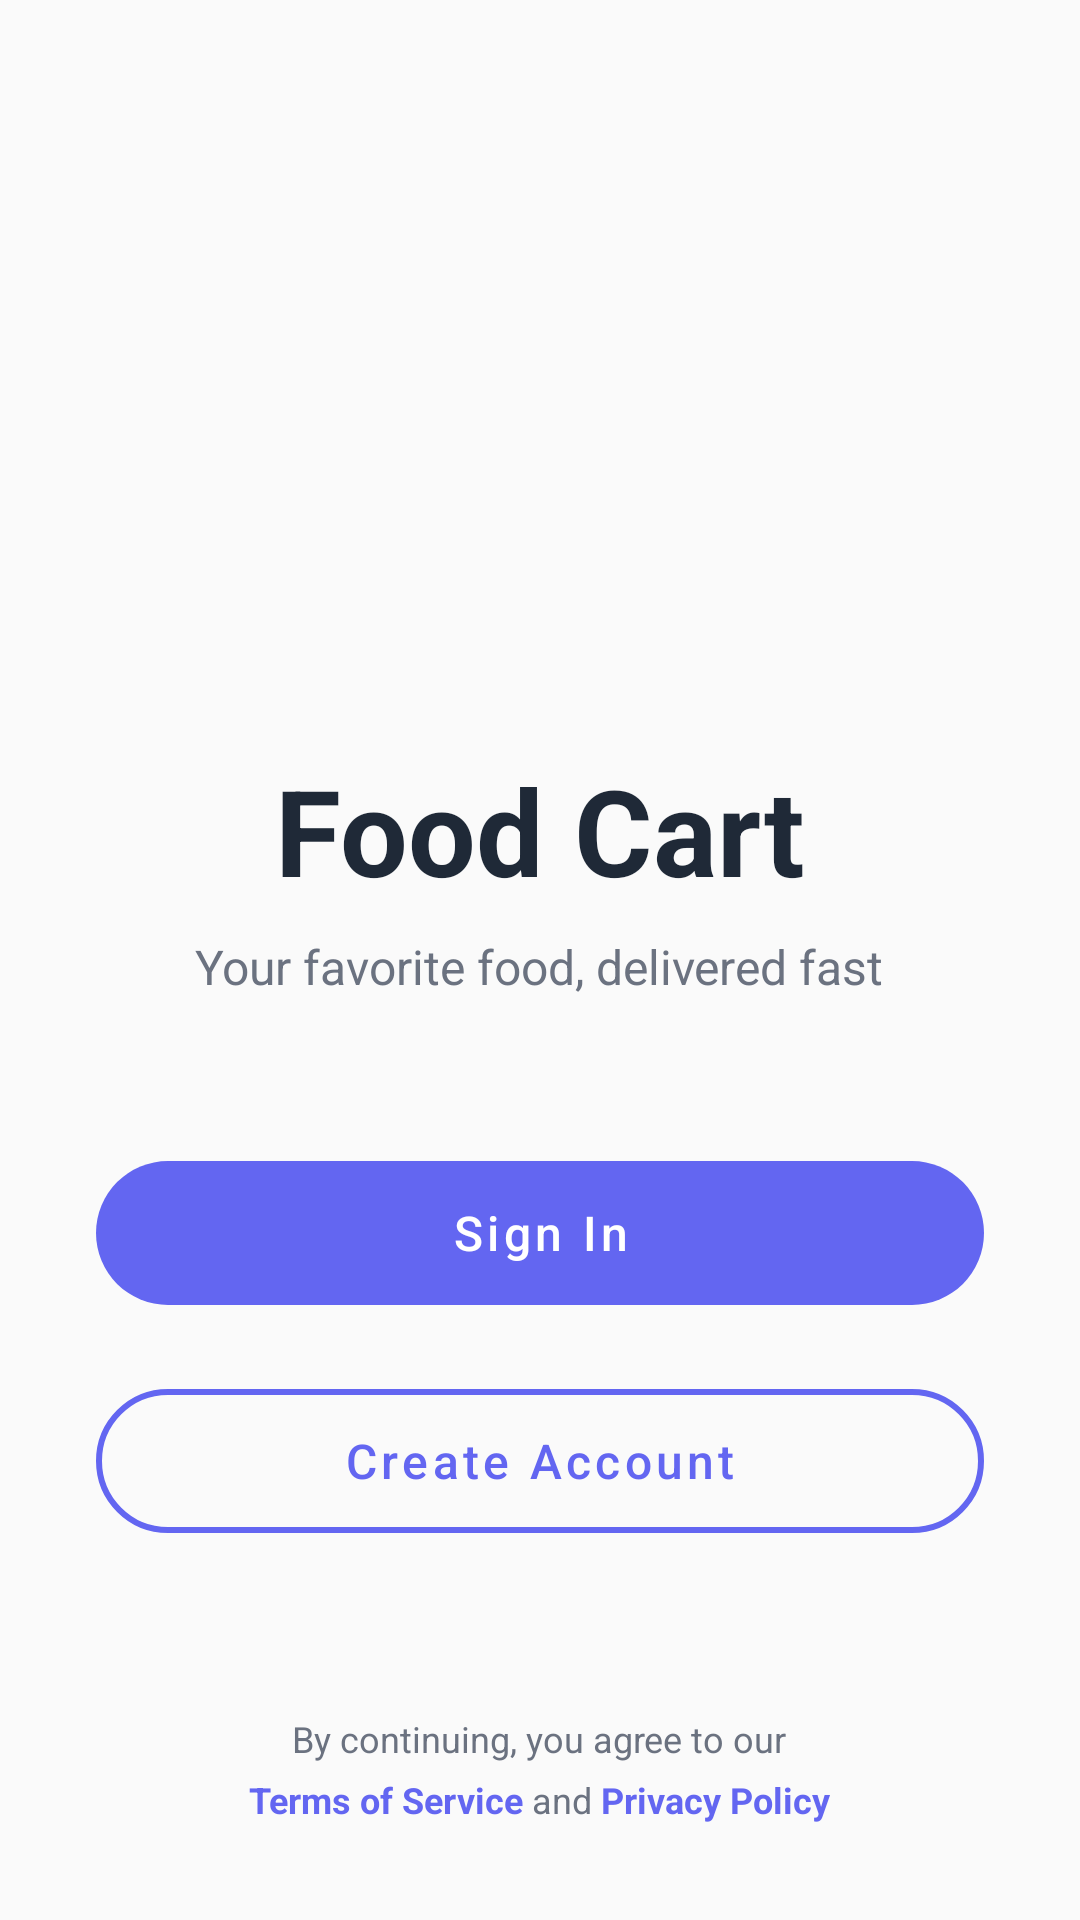

Reconstruct the res/layout file that produces this screen, plus the resources it refers to.
<!-- AndroidManifest.xml: application theme Theme.TestApp -->
<!-- res/layout/fragment_landing.xml -->
<?xml version="1.0" encoding="utf-8"?>
<androidx.coordinatorlayout.widget.CoordinatorLayout xmlns:android="http://schemas.android.com/apk/res/android"
    xmlns:app="http://schemas.android.com/apk/res-auto"
    xmlns:tools="http://schemas.android.com/tools"
    android:id="@+id/fragment_landing"
    android:layout_width="match_parent"
    android:layout_height="match_parent"
    android:background="?attr/android:colorBackground"
    tools:context=".screens.landing.LandingFragment">

    <LinearLayout
        android:layout_width="match_parent"
        android:layout_height="match_parent"
        android:orientation="vertical"
        android:gravity="center"
        android:padding="32dp">

        <View
            android:layout_width="match_parent"
            android:layout_height="0dp"
            android:layout_weight="1" />

        <ImageView
            android:layout_width="150dp"
            android:layout_height="150dp"
            android:layout_marginBottom="32dp"
            android:src="@drawable/ic_launcher" />

        <TextView
            android:layout_width="wrap_content"
            android:layout_height="wrap_content"
            android:text="Food Cart"
            android:textSize="40sp"
            android:textStyle="bold"
            android:textColor="?attr/colorOnBackground"
            android:layout_marginBottom="8dp" />

        <TextView
            android:layout_width="wrap_content"
            android:layout_height="wrap_content"
            android:text="Your favorite food, delivered fast"
            android:textSize="16sp"
            android:textColor="?attr/colorOnSurfaceVariant"
            android:gravity="center"
            android:layout_marginBottom="48dp" />

        <com.google.android.material.button.MaterialButton
            android:id="@+id/btn_landing_login"
            android:layout_width="match_parent"
            android:layout_height="60dp"
            android:text="Sign In"
            android:textAllCaps="false"
            android:textSize="16sp"
            android:layout_marginBottom="16dp"
            app:cornerRadius="30dp"
            style="@style/Widget.MaterialComponents.Button.UnelevatedButton" />

        <com.google.android.material.button.MaterialButton
            android:id="@+id/btn_landing_register"
            android:layout_width="match_parent"
            android:layout_height="60dp"
            android:text="Create Account"
            android:textAllCaps="false"
            android:textSize="16sp"
            app:cornerRadius="30dp"
            style="@style/Widget.MaterialComponents.Button.OutlinedButton"
            app:strokeColor="?attr/colorPrimary"
            app:strokeWidth="2dp" />

        <View
            android:layout_width="match_parent"
            android:layout_height="0dp"
            android:layout_weight="1.5" />

        <TextView
            android:layout_width="wrap_content"
            android:layout_height="wrap_content"
            android:text="By continuing, you agree to our"
            android:textSize="12sp"
            android:textColor="?attr/colorOnSurfaceVariant"
            android:layout_marginBottom="4dp" />

        <LinearLayout
            android:layout_width="wrap_content"
            android:layout_height="wrap_content"
            android:orientation="horizontal">

            <TextView
                android:layout_width="wrap_content"
                android:layout_height="wrap_content"
                android:text="Terms of Service"
                android:textSize="12sp"
                android:textColor="?attr/colorPrimary"
                android:textStyle="bold" />

            <TextView
                android:layout_width="wrap_content"
                android:layout_height="wrap_content"
                android:text=" and "
                android:textSize="12sp"
                android:textColor="?attr/colorOnSurfaceVariant" />

            <TextView
                android:layout_width="wrap_content"
                android:layout_height="wrap_content"
                android:text="Privacy Policy"
                android:textSize="12sp"
                android:textColor="?attr/colorPrimary"
                android:textStyle="bold" />

        </LinearLayout>

    </LinearLayout>

</androidx.coordinatorlayout.widget.CoordinatorLayout>
<!-- resources referenced by this layout -->
<resources>
  <!-- drawable ic_launcher: webp bitmap (mipmap-hdpi, 2322 bytes) -->
  <style name="Theme.TestApp" parent="Base.Theme.TestApp" />
  <style name="Base.Theme.TestApp" parent="Theme.Material3.DayNight.NoActionBar">
          <item name="colorPrimary">@color/primary</item>
          <item name="colorPrimaryVariant">@color/primary_variant</item>
          <item name="colorOnPrimary">@color/on_primary</item>
          
          <item name="colorSecondary">@color/secondary</item>
          <item name="colorSecondaryVariant">@color/secondary_variant</item>
          <item name="colorOnSecondary">@color/on_secondary</item>
          
          <item name="android:colorBackground">@color/background</item>
          <item name="colorSurface">@color/surface</item>
          <item name="colorOnBackground">@color/on_background</item>
          <item name="colorOnSurface">@color/on_surface</item>
          
          <item name="colorError">@color/error</item>
          <item name="colorOnError">@color/on_error</item>
          
          <item name="colorOutline">@color/outline</item>
          <item name="colorSurfaceVariant">@color/surface_variant</item>
          <item name="colorOnSurfaceVariant">@color/on_surface_variant</item>
          
          <item name="android:statusBarColor">@color/primary</item>
          <item name="android:navigationBarColor">@color/surface</item>
          <item name="android:windowLightStatusBar">false</item>
          <item name="android:windowLightNavigationBar">true</item>
      </style>
  <color name="primary">#6366F1</color>
  <color name="primary_variant">#4F46E5</color>
  <color name="on_primary">#FFFFFF</color>
  <color name="secondary">#EC4899</color>
  <color name="secondary_variant">#DB2777</color>
  <color name="on_secondary">#FFFFFF</color>
  <color name="background">#FAFAFA</color>
  <color name="surface">#FFFFFF</color>
  <color name="on_background">#1F2937</color>
  <color name="on_surface">#1F2937</color>
  <color name="error">#EF4444</color>
  <color name="on_error">#FFFFFF</color>
  <color name="outline">#E5E7EB</color>
  <color name="surface_variant">#F3F4F6</color>
  <color name="on_surface_variant">#6B7280</color>
</resources>
